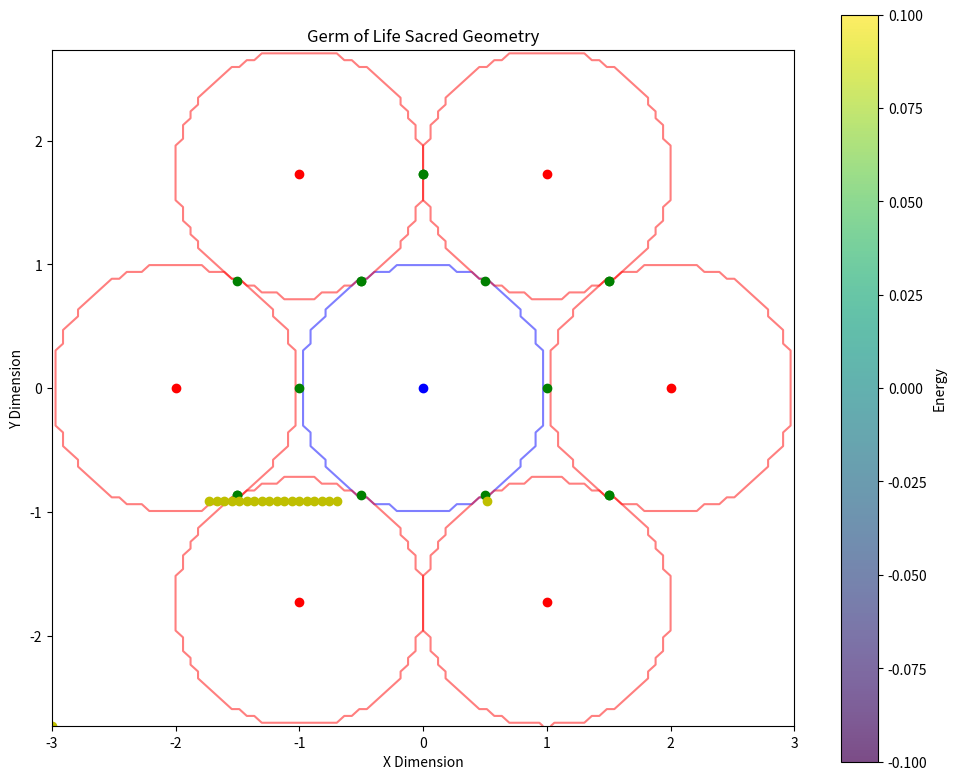
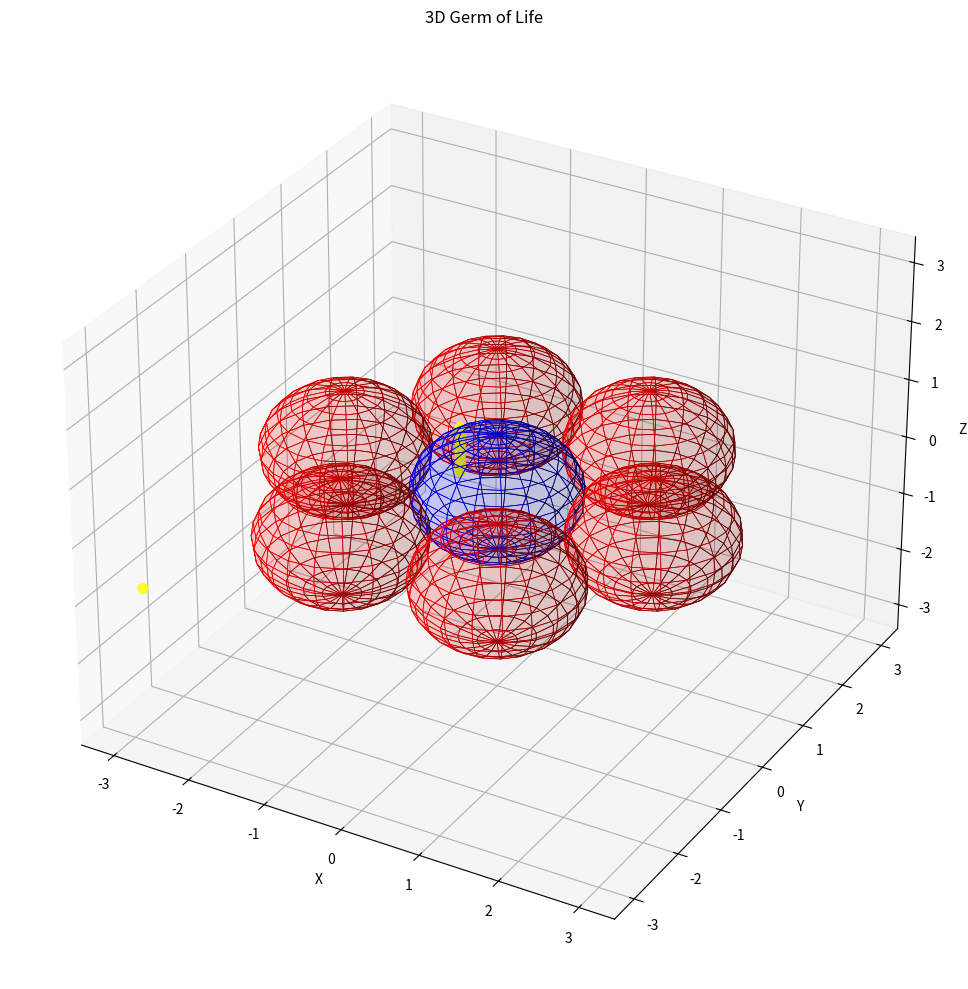

The script that saved these images, in order:
"""
Germ of Life Module

This module implements the germ of life sacred geometry pattern.
The germ of life consists of 7 circles arranged in a specific pattern,
where six circles are arranged around a central circle, all of the same radius
and with adjacent circles touching.

Key functions:
- Generate precise germ of life geometry
- Calculate sacred ratios within the pattern
- Calculate energy distribution at intersection points
- Generate field embedding for the pattern
"""

import numpy as np
import matplotlib.pyplot as plt
from typing import Tuple, Dict, List, Any, Optional

def generate_germ_of_life_2d(center: Tuple[float, float], 
                           radius: float, 
                           resolution: int = 100) -> Dict[str, Any]:
    """
    Generate a 2D germ of life pattern.
    
    Args:
        center: The (x, y) center of the central circle
        radius: The radius of each circle
        resolution: The resolution of the generated grid
        
    Returns:
        Dictionary containing the pattern geometry and properties
    """
    # The Germ of Life consists of 7 circles:
    # 1 central circle
    # 6 circles arranged in a flower pattern around the central circle
    
    # Calculate positions of the circles
    # All circles are the same size and touch their neighbors
    # Distance between centers is 2 * radius
    circle_centers = [center]  # Start with central circle
    
    # Add surrounding circles
    for i in range(6):
        angle = i * np.pi / 3  # 60 degree spacing
        x = center[0] + 2 * radius * np.cos(angle)
        y = center[1] + 2 * radius * np.sin(angle)
        circle_centers.append((x, y))
    
    # Create a grid for the pattern
    x_min = min(c[0] for c in circle_centers) - radius
    x_max = max(c[0] for c in circle_centers) + radius
    y_min = min(c[1] for c in circle_centers) - radius
    y_max = max(c[1] for c in circle_centers) + radius
    
    x = np.linspace(x_min, x_max, resolution)
    y = np.linspace(y_min, y_max, resolution)
    X, Y = np.meshgrid(x, y)
    
    # Create individual circles
    circles = []
    for center_point in circle_centers:
        dist = np.sqrt((X - center_point[0])**2 + (Y - center_point[1])**2)
        circle = dist <= radius
        circles.append(circle)
    
    # Combine all circles into one pattern
    combined_pattern = np.zeros((resolution, resolution), dtype=bool)
    for circle in circles:
        combined_pattern = combined_pattern | circle
    
    # Calculate the intersection points between adjacent circles
    # These are the sacred points in the germ of life
    intersection_points = []
    for i in range(len(circle_centers)):
        for j in range(i + 1, len(circle_centers)):
            c1 = circle_centers[i]
            c2 = circle_centers[j]
            
            # Calculate distance between centers
            distance = np.sqrt((c1[0] - c2[0])**2 + (c1[1] - c2[1])**2)
            
            # If circles intersect (distance < 2*radius but > 0)
            if distance < 2 * radius + 1e-10 and distance > 1e-10:
                # Calculate midpoint between centers
                mid_x = (c1[0] + c2[0]) / 2
                mid_y = (c1[1] + c2[1]) / 2
                
                # Calculate direction vector from c1 to c2
                dx = c2[0] - c1[0]
                dy = c2[1] - c1[1]
                length = np.sqrt(dx**2 + dy**2)
                dx, dy = dx/length, dy/length
                
                # Calculate perpendicular vector
                px, py = -dy, dx
                
                # Calculate distance from midpoint to intersection
                d = np.sqrt(radius**2 - (distance/2)**2)
                
                # Calculate intersection points
                point1 = (mid_x + px * d, mid_y + py * d)
                point2 = (mid_x - px * d, mid_y - py * d)
                
                # Only add if they're not already in the list
                # (within a small tolerance)
                for point in [point1, point2]:
                    if not any(np.sqrt((p[0]-point[0])**2 + (p[1]-point[1])**2) < 1e-10 for p in intersection_points):
                        intersection_points.append(point)
    
    return {
        'pattern': combined_pattern,
        'circles': circles,
        'centers': circle_centers,
        'radius': radius,
        'grid_x': X,
        'grid_y': Y,
        'intersection_points': intersection_points
    }

def generate_germ_of_life_3d(center: Tuple[float, float, float], 
                           radius: float, 
                           resolution: int = 50) -> Dict[str, Any]:
    """
    Generate a 3D germ of life pattern.
    
    Args:
        center: The (x, y, z) center of the central sphere
        radius: The radius of each sphere
        resolution: The resolution of the generated grid
        
    Returns:
        Dictionary containing the pattern geometry and properties
    """
    # The 3D Germ of Life consists of 7 spheres arranged in a specific pattern
    
    # Calculate positions of the spheres
    # Central sphere
    sphere_centers = [center]
    
    # Six spheres around in a hexagonal pattern in the xy-plane
    for i in range(6):
        angle = i * np.pi / 3  # 60 degree spacing
        x = center[0] + 2 * radius * np.cos(angle)
        y = center[1] + 2 * radius * np.sin(angle)
        z = center[2]
        sphere_centers.append((x, y, z))
    
    # Create a grid for the 3D pattern
    x_min = min(c[0] for c in sphere_centers) - radius
    x_max = max(c[0] for c in sphere_centers) + radius
    y_min = min(c[1] for c in sphere_centers) - radius
    y_max = max(c[1] for c in sphere_centers) + radius
    z_min = min(c[2] for c in sphere_centers) - radius
    z_max = max(c[2] for c in sphere_centers) + radius
    
    x = np.linspace(x_min, x_max, resolution)
    y = np.linspace(y_min, y_max, resolution)
    z = np.linspace(z_min, z_max, resolution)
    X, Y, Z = np.meshgrid(x, y, z, indexing='ij')
    
    # Create individual spheres (as masks)
    spheres = []
    for sphere_center in sphere_centers:
        dist = np.sqrt((X - sphere_center[0])**2 + 
                       (Y - sphere_center[1])**2 + 
                       (Z - sphere_center[2])**2)
        sphere = dist <= radius
        spheres.append(sphere)
    
    # Combine all spheres into one pattern
    combined_pattern = np.zeros((resolution, resolution, resolution), dtype=bool)
    for sphere in spheres:
        combined_pattern = combined_pattern | sphere
    
    # Calculate the intersection circles between adjacent spheres
    intersection_circles = []
    for i in range(len(sphere_centers)):
        for j in range(i + 1, len(sphere_centers)):
            c1 = sphere_centers[i]
            c2 = sphere_centers[j]
            
            # Calculate distance between centers
            distance = np.sqrt(sum((c1[k] - c2[k])**2 for k in range(3)))
            
            # If spheres intersect (distance < 2*radius but > 0)
            if distance < 2 * radius + 1e-10 and distance > 1e-10:
                # Calculate midpoint between centers
                midpoint = [(c1[k] + c2[k]) / 2 for k in range(3)]
                
                # Calculate direction vector from c1 to c2
                direction = [c2[k] - c1[k] for k in range(3)]
                length = np.sqrt(sum(d**2 for d in direction))
                direction = [d/length for d in direction]
                
                # Calculate radius of intersection circle
                circle_radius = np.sqrt(radius**2 - (length/2)**2)
                
                intersection_circles.append({
                    'center': midpoint,
                    'radius': circle_radius,
                    'normal': direction
                })
    
    return {
        'pattern': combined_pattern,
        'spheres': spheres,
        'centers': sphere_centers,
        'radius': radius,
        'grid_x': X,
        'grid_y': Y,
        'grid_z': Z,
        'intersection_circles': intersection_circles
    }

def calculate_germ_sacred_ratios(germ_data: Dict[str, Any]) -> Dict[str, float]:
    """
    Calculate the sacred ratios and proportions in the germ of life.
    
    Args:
        germ_data: Dictionary containing germ of life geometry data
        
    Returns:
        Dictionary of calculated sacred ratios
    """
    radius = germ_data['radius']
    centers = germ_data['centers']
    
    # Calculate the distance between center and surrounding circles
    # (should be 2 * radius)
    central_distances = []
    for i in range(1, len(centers)):
        center_point = centers[i]
        center_distance = np.sqrt(sum((center_point[j] - centers[0][j])**2 
                                    for j in range(len(centers[0]))))
        central_distances.append(center_distance)
    
    avg_center_distance = np.mean(central_distances)
    distance_radius_ratio = avg_center_distance / radius
    
    # Calculate the overall width and height of the pattern
    if len(centers[0]) == 2:  # 2D
        width = max(c[0] for c in centers) - min(c[0] for c in centers) + 2 * radius
        height = max(c[1] for c in centers) - min(c[1] for c in centers) + 2 * radius
    else:  # 3D
        width = max(c[0] for c in centers) - min(c[0] for c in centers) + 2 * radius
        height = max(c[1] for c in centers) - min(c[1] for c in centers) + 2 * radius
        depth = max(c[2] for c in centers) - min(c[2] for c in centers) + 2 * radius
    
    # Ratios related to the golden mean phi
    phi = (1 + np.sqrt(5)) / 2
    
    # In 2D, hexagonal arrangement of circles forms specific ratios
    hexagon_diameter = 4 * radius  # Distance across hexagon (point to point)
    hexagon_side = 2 * radius  # Side length of the hexagon formed by centers
    hexagon_ratio = hexagon_diameter / hexagon_side  # Approximates 2
    
    # Ratio of overall structure height to width
    if len(centers[0]) == 2:  # 2D
        aspect_ratio = height / width
        return {
            'distance_radius_ratio': distance_radius_ratio,
            'hexagon_ratio': hexagon_ratio,
            'aspect_ratio': aspect_ratio,
            'phi_approximation': hexagon_diameter / (hexagon_side * phi),
            'width': width,
            'height': height
        }
    else:  # 3D
        aspect_ratio_xy = height / width
        aspect_ratio_z = depth / width
        return {
            'distance_radius_ratio': distance_radius_ratio,
            'hexagon_ratio': hexagon_ratio,
            'aspect_ratio_xy': aspect_ratio_xy,
            'aspect_ratio_z': aspect_ratio_z,
            'phi_approximation': hexagon_diameter / (hexagon_side * phi),
            'width': width,
            'height': height,
            'depth': depth
        }

def calculate_germ_energy_distribution(germ_data: Dict[str, Any], 
                                     base_frequency: float = 432.0) -> Dict[str, Any]:
    """
    Calculate the energy distribution within the germ of life.
    
    Args:
        germ_data: Dictionary containing germ of life geometry data
        base_frequency: The base frequency for energy calculations
        
    Returns:
        Dictionary containing energy distribution data
    """
    radius = germ_data['radius']
    centers = germ_data['centers']
    
    if 'grid_z' in germ_data:  # 3D case
        X = germ_data['grid_x']
        Y = germ_data['grid_y']
        Z = germ_data['grid_z']
        
        # Calculate distance from each point to each sphere center
        energy = np.zeros_like(X, dtype=float)
        
        for center_point in centers:
            dist = np.sqrt((X - center_point[0])**2 + 
                          (Y - center_point[1])**2 + 
                          (Z - center_point[2])**2)
            
            # Energy is highest at the sphere boundaries
            # Using a Gaussian shell around each sphere
            shell_energy = np.exp(-((dist - radius) / (radius * 0.05))**2)
            energy += shell_energy
        
        # Enhancement at intersection circles
        for circle in germ_data['intersection_circles']:
            circle_center = circle['center']
            circle_radius = circle['radius']
            circle_normal = circle['normal']
            
            # Calculate vectors from circle center to each grid point
            vectors = np.stack([(X - circle_center[0]), 
                               (Y - circle_center[1]), 
                               (Z - circle_center[2])], axis=-1)
            
            # Calculate component along normal (distance from the circle's plane)
            normal_vec = np.array(circle_normal)
            normal_dist = np.abs(np.sum(vectors * normal_vec, axis=-1))
            
            # Calculate distance in circle plane
            plane_dist = np.sqrt(np.sum(vectors**2, axis=-1) - normal_dist**2)
            
            # Energy is highest near the circle itself
            circle_energy = np.exp(-((plane_dist - circle_radius) / (radius * 0.05))**2) * \
                           np.exp(-(normal_dist / (radius * 0.05))**2)
            
            energy += circle_energy * 2.0  # Double weight for intersections
    
    else:  # 2D case
        X = germ_data['grid_x']
        Y = germ_data['grid_y']
        
        # Calculate distance from each point to each circle center
        energy = np.zeros_like(X, dtype=float)
        
        for center_point in centers:
            dist = np.sqrt((X - center_point[0])**2 + (Y - center_point[1])**2)
            
            # Energy is highest at the circle boundaries
            # Create a thin shell of energy at the boundary of each circle
            shell_energy = np.exp(-((dist - radius) / (radius * 0.05))**2)
            energy += shell_energy
        
        # Enhancement at intersection points
        intersection_points = germ_data['intersection_points']
        for point in intersection_points:
            point_energy = np.exp(-((X - point[0])**2 + (Y - point[1])**2) / (radius * 0.05)**2)
            energy += point_energy * 2.0  # Double weight for intersections
    
    # Normalize energy to [0, 1]
    if np.max(energy) > 0:
        energy = energy / np.max(energy)
    
    # Find points of maximum energy
    # These are sacred points in the germ of life
    if 'grid_z' in germ_data:  # 3D case
        # Flatten arrays for easier processing
        flat_energy = energy.flatten()
        flat_x = X.flatten()
        flat_y = Y.flatten()
        flat_z = Z.flatten()
        
        # Find indices of top energy points
        top_indices = np.argsort(flat_energy)[-20:]  # Get 20 highest points
        
        # Get coordinates of these points
        max_energy_points = [(flat_x[i], flat_y[i], flat_z[i]) for i in top_indices]
        max_energy_values = [flat_energy[i] for i in top_indices]
    else:  # 2D case
        # Flatten arrays for easier processing
        flat_energy = energy.flatten()
        flat_x = X.flatten()
        flat_y = Y.flatten()
        
        # Find indices of top energy points
        top_indices = np.argsort(flat_energy)[-20:]  # Get 20 highest points
        
        # Get coordinates of these points
        max_energy_points = [(flat_x[i], flat_y[i]) for i in top_indices]
        max_energy_values = [flat_energy[i] for i in top_indices]
    
    return {
        'energy': energy,
        'max_energy_points': max_energy_points,
        'max_energy_values': max_energy_values,
        'base_frequency': base_frequency
    }

def embed_germ_in_field(field_array: np.ndarray, 
                       center: Tuple[float, float, float],
                       radius: float,
                       strength: float = 1.0) -> np.ndarray:
    """
    Embed a germ of life pattern into a 3D field array.
    
    Args:
        field_array: 3D numpy array representing the field
        center: Center coordinates (x, y, z)
        radius: Radius of each sphere in the pattern
        strength: Strength of the pattern (0.0 to 1.0)
        
    Returns:
        Modified field array with embedded pattern
    """
    field_shape = field_array.shape
    
    # Create coordinate grids
    x, y, z = np.meshgrid(
        np.arange(field_shape[0]),
        np.arange(field_shape[1]),
        np.arange(field_shape[2]),
        indexing='ij'
    )
    
    # Generate 3D germ of life data (just to get the centers)
    germ_data = generate_germ_of_life_3d(center, radius, resolution=20)
    centers = germ_data['centers']
    
    # Initialize energy field
    energy = np.zeros(field_shape)
    
    # Calculate energy from each sphere
    for sphere_center in centers:
        dist = np.sqrt((x - sphere_center[0])**2 + 
                      (y - sphere_center[1])**2 + 
                      (z - sphere_center[2])**2)
        
        # Energy is highest at the sphere boundaries
        shell_energy = np.exp(-((dist - radius) / (radius * 0.1))**2)
        energy += shell_energy
    
    # Calculate the intersection circles between adjacent spheres
    for i in range(len(centers)):
        for j in range(i + 1, len(centers)):
            c1 = centers[i]
            c2 = centers[j]
            
            # Calculate distance between centers
            distance = np.sqrt(sum((c1[k] - c2[k])**2 for k in range(3)))
            
            # If spheres intersect (distance < 2*radius but > 0)
            if distance < 2 * radius + 1e-10 and distance > 1e-10:
                # Calculate midpoint between centers
                midpoint = [(c1[k] + c2[k]) / 2 for k in range(3)]
                
                # Calculate direction vector from c1 to c2
                direction = [c2[k] - c1[k] for k in range(3)]
                length = np.sqrt(sum(d**2 for d in direction))
                direction = [d/length for d in direction]
                
                # Calculate radius of intersection circle
                circle_radius = np.sqrt(radius**2 - (distance/2)**2)
                
                # Calculate vectors from circle center to each grid point
                vectors = np.stack([(x - midpoint[0]), 
                                   (y - midpoint[1]), 
                                   (z - midpoint[2])], axis=-1)
                
                # Calculate component along normal (distance from the circle's plane)
                normal_vec = np.array(direction)
                normal_dist = np.abs(np.sum(vectors * normal_vec, axis=-1))
                
                # Calculate distance in circle plane
                plane_dist = np.sqrt(np.sum(vectors**2, axis=-1) - normal_dist**2)
                
                # Energy is highest near the circle itself
                circle_energy = np.exp(-((plane_dist - circle_radius) / (radius * 0.05))**2) * \
                               np.exp(-(normal_dist / (radius * 0.05))**2)
                
                energy += circle_energy * 2.0  # Double weight for intersections
    
    # Normalize energy to [0, 1]
    if np.max(energy) > 0:
        energy = energy / np.max(energy)
    
    # Apply pattern to field with given strength
    modified_field = field_array * (1.0 + energy * strength)
    
    # Normalize field after modification
    if np.max(np.abs(modified_field)) > 0:
        modified_field = modified_field / np.max(np.abs(modified_field))
    
    return modified_field

def visualize_germ_of_life_2d(germ_data: Dict[str, Any], 
                            show_energy: bool = False,
                            show_sacred_points: bool = False) -> plt.Figure:
    """
    Create a visualization of the 2D germ of life pattern.
    
    Args:
        germ_data: Dictionary containing germ of life geometry data
        show_energy: Whether to overlay energy distribution
        show_sacred_points: Whether to mark sacred points
        
    Returns:
        matplotlib Figure object
    """
    fig, ax = plt.subplots(figsize=(10, 8))
    
    # Extract data
    X = germ_data['grid_x']
    Y = germ_data['grid_y']
    circles = germ_data['circles']
    centers = germ_data['centers']
    radius = germ_data['radius']
    
    # Plot each circle as a contour
    for i, circle in enumerate(circles):
        color = 'blue' if i == 0 else 'red'
        ax.contour(X, Y, circle.astype(int), levels=[0.5], colors=[color], alpha=0.5)
    
    # Plot the combined pattern
    if show_energy and 'energy' in germ_data:
        # Show energy distribution as a heatmap
        im = ax.imshow(germ_data['energy'], extent=[X.min(), X.max(), Y.min(), Y.max()], 
                      origin='lower', cmap='viridis', alpha=0.7)
        fig.colorbar(im, ax=ax, label='Energy')
    else:
        # Just show the pattern region
        ax.contourf(X, Y, germ_data['pattern'].astype(int), levels=[0.5, 1.5], 
                   colors=['purple'], alpha=0.3)
    
    # Mark centers of circles
    for i, center_point in enumerate(centers):
        color = 'blue' if i == 0 else 'red'
        ax.plot(center_point[0], center_point[1], 'o', color=color, markersize=6)
    
    # Mark intersection points
    if 'intersection_points' in germ_data:
        for point in germ_data['intersection_points']:
            ax.plot(point[0], point[1], 'go', markersize=6)
    
    # Mark sacred points (high energy points)
    if show_sacred_points and 'max_energy_points' in germ_data:
        for point in germ_data['max_energy_points']:
            if len(point) == 2:  # 2D points
                ax.plot(point[0], point[1], 'yo', markersize=6)
    
    # Add title and labels
    ax.set_title('Germ of Life Sacred Geometry')
    ax.set_xlabel('X Dimension')
    ax.set_ylabel('Y Dimension')
    
    # Ensure equal aspect ratio
    ax.set_aspect('equal')
    
    return fig

def visualize_germ_of_life_3d(germ_data: Dict[str, Any], 
                             show_energy: bool = False) -> plt.Figure:
    """
    Create a 3D visualization of the germ of life pattern.
    
    Args:
        germ_data: Dictionary containing germ of life geometry data
        show_energy: Whether to show energy distribution
        
    Returns:
        matplotlib Figure object
    """
    fig = plt.figure(figsize=(12, 10))
    ax = fig.add_subplot(111, projection='3d')
    
    # Extract centers and radii
    centers = germ_data['centers']
    radius = germ_data['radius']
    
    # Plot spheres as wireframes
    for i, center_point in enumerate(centers):
        # Create a wireframe sphere
        u = np.linspace(0, 2 * np.pi, 20)
        v = np.linspace(0, np.pi, 15)
        
        x = center_point[0] + radius * np.outer(np.cos(u), np.sin(v))
        y = center_point[1] + radius * np.outer(np.sin(u), np.sin(v))
        z = center_point[2] + radius * np.outer(np.ones(np.size(u)), np.cos(v))
        
        # Use different colors for different spheres
        color = 'blue' if i == 0 else 'red'
        ax.plot_surface(x, y, z, color=color, alpha=0.1, linewidth=0.5, edgecolors=color)
    
    # Plot intersection circles
    if 'intersection_circles' in germ_data:
        for circle in germ_data['intersection_circles']:
            circle_center = circle['center']
            circle_radius = circle['radius']
            circle_normal = circle['normal']
            
            # Create a basis for the circle plane
            # First basis vector is the normal
            e1 = np.array(circle_normal)
            
            # Create a second basis vector perpendicular to the normal
            if np.abs(e1[0]) > np.abs(e1[1]):
                e2 = np.array([-e1[2], 0, e1[0]])
            else:
                e2 = np.array([0, -e1[2], e1[1]])
            e2 = e2 / np.linalg.norm(e2)
            
            # Third basis vector from cross product
            e3 = np.cross(e1, e2)
            
            # Create circle points
            theta = np.linspace(0, 2 * np.pi, 50)
            circle_x = circle_center[0] + circle_radius * (np.cos(theta) * e2[0] + np.sin(theta) * e3[0])
            circle_y = circle_center[1] + circle_radius * (np.cos(theta) * e2[1] + np.sin(theta) * e3[1])
            circle_z = circle_center[2] + circle_radius * (np.cos(theta) * e2[2] + np.sin(theta) * e3[2])
            
            ax.plot(circle_x, circle_y, circle_z, 'g-', linewidth=2)
    
    # Plot energy distribution if requested
    if show_energy and 'energy' in germ_data:
        # We can't easily show a 3D energy field in a 3D plot
        # Instead, show high energy points
        if 'max_energy_points' in germ_data:
            energy_points = germ_data['max_energy_points']
            x = [p[0] for p in energy_points]
            y = [p[1] for p in energy_points]
            z = [p[2] for p in energy_points]
            ax.scatter(x, y, z, color='yellow', s=50, alpha=0.8)
    
    # Set labels and title
    ax.set_xlabel('X')
    ax.set_ylabel('Y')
    ax.set_zlabel('Z')
    ax.set_title('3D Germ of Life')
    
    # Set equal aspect ratio
    limits = np.array([
        ax.get_xlim3d(),
        ax.get_ylim3d(),
        ax.get_zlim3d(),
    ])
    center = np.mean(limits, axis=1)
    radius = 0.5 * np.max(np.abs(limits[:, 1] - limits[:, 0]))
    
    ax.set_xlim3d([center[0] - radius, center[0] + radius])
    ax.set_ylim3d([center[1] - radius, center[1] + radius])
    ax.set_zlim3d([center[2] - radius, center[2] + radius])
    
    return fig

# Example usage
if __name__ == "__main__":
    # Create a 2D germ of life
    center_2d = (0, 0)
    radius_2d = 1.0
    
    germ_2d = generate_germ_of_life_2d(center_2d, radius_2d)
    
    # Calculate energy distribution
    energy_data_2d = calculate_germ_energy_distribution(germ_2d)
    germ_2d.update(energy_data_2d)
    
    # Calculate sacred ratios
    ratios_2d = calculate_germ_sacred_ratios(germ_2d)
    print("2D Sacred Ratios:")
    for key, value in ratios_2d.items():
        print(f"{key}: {value}")
    
    # Visualize 2D
    fig_2d = visualize_germ_of_life_2d(germ_2d, show_energy=True, show_sacred_points=True)
    plt.figure(fig_2d.number)
    plt.tight_layout()
    plt.show()
    
    # Create a 3D germ of life
    center_3d = (0, 0, 0)
    radius_3d = 1.0
    
    germ_3d = generate_germ_of_life_3d(center_3d, radius_3d)
    
    # Calculate energy distribution
    energy_data_3d = calculate_germ_energy_distribution(germ_3d)
    germ_3d.update(energy_data_3d)
    
    # Calculate sacred ratios
    ratios_3d = calculate_germ_sacred_ratios(germ_3d)
    print("\n3D Sacred Ratios:")
    for key, value in ratios_3d.items():
        print(f"{key}: {value}")
    
    # Visualize 3D
    fig_3d = visualize_germ_of_life_3d(germ_3d, show_energy=True)
    plt.figure(fig_3d.number)
    plt.tight_layout()
    plt.show()